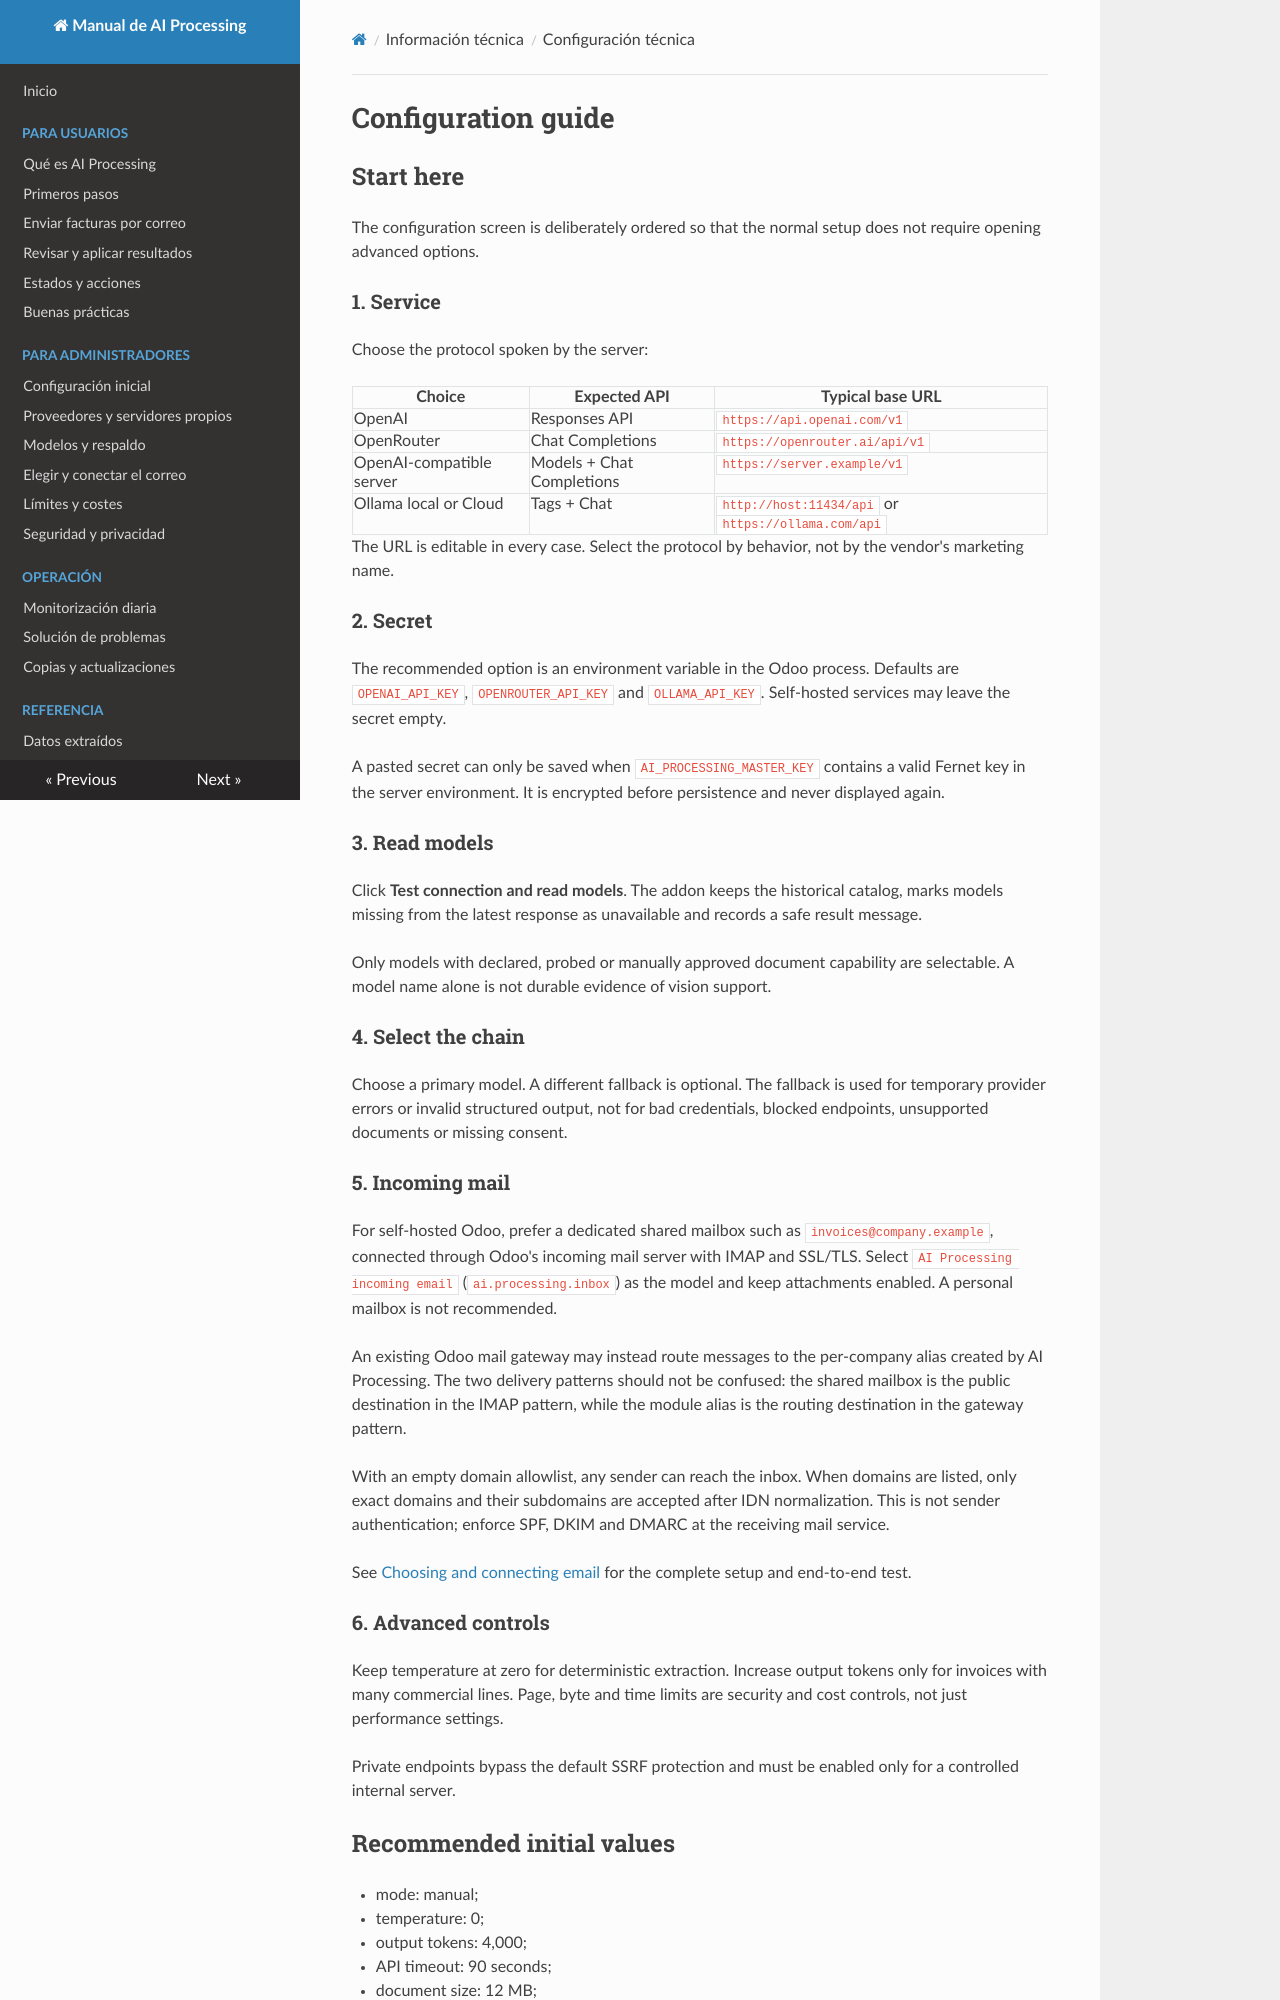

repository: 686f6c61/odoo-invoices-ai-processing · page: CONFIGURATION/index.html · generator: mkdocs

# Configuration guide

## Start here

The configuration screen is deliberately ordered so that the normal setup does
not require opening advanced options.

### 1. Service

Choose the protocol spoken by the server:

| Choice | Expected API | Typical base URL |
|---|---|---|
| OpenAI | Responses API | `https://api.openai.com/v1` |
| OpenRouter | Chat Completions | `https://openrouter.ai/api/v1` |
| OpenAI-compatible server | Models + Chat Completions | `https://server.example/v1` |
| Ollama local or Cloud | Tags + Chat | `http://host:11434/api` or `https://ollama.com/api` |

The URL is editable in every case. Select the protocol by behavior, not by the
vendor's marketing name.

### 2. Secret

The recommended option is an environment variable in the Odoo process.
Defaults are `OPENAI_API_KEY`, `OPENROUTER_API_KEY` and `OLLAMA_API_KEY`.
Self-hosted services may leave the secret empty.

A pasted secret can only be saved when `AI_PROCESSING_MASTER_KEY` contains a
valid Fernet key in the server environment. It is encrypted before persistence
and never displayed again.

### 3. Read models

Click **Test connection and read models**. The addon keeps the historical
catalog, marks models missing from the latest response as unavailable and
records a safe result message.

Only models with declared, probed or manually approved document capability are
selectable. A model name alone is not durable evidence of vision support.

### 4. Select the chain

Choose a primary model. A different fallback is optional. The fallback is used
for temporary provider errors or invalid structured output, not for bad
credentials, blocked endpoints, unsupported documents or missing consent.

### 5. Incoming mail

For self-hosted Odoo, prefer a dedicated shared mailbox such as
`invoices@company.example`, connected through Odoo's incoming mail server with
IMAP and SSL/TLS. Select `AI Processing incoming email`
(`ai.processing.inbox`) as the model and keep attachments enabled. A personal
mailbox is not recommended.

An existing Odoo mail gateway may instead route messages to the per-company
alias created by AI Processing. The two delivery patterns should not be
confused: the shared mailbox is the public destination in the IMAP pattern,
while the module alias is the routing destination in the gateway pattern.

With an empty domain allowlist, any sender can reach the inbox. When domains are
listed, only exact domains and their subdomains are accepted after IDN
normalization. This is not sender authentication; enforce SPF, DKIM and DMARC
at the receiving mail service.

See [Choosing and connecting email](administracion/correo.md) for the complete
setup and end-to-end test.
